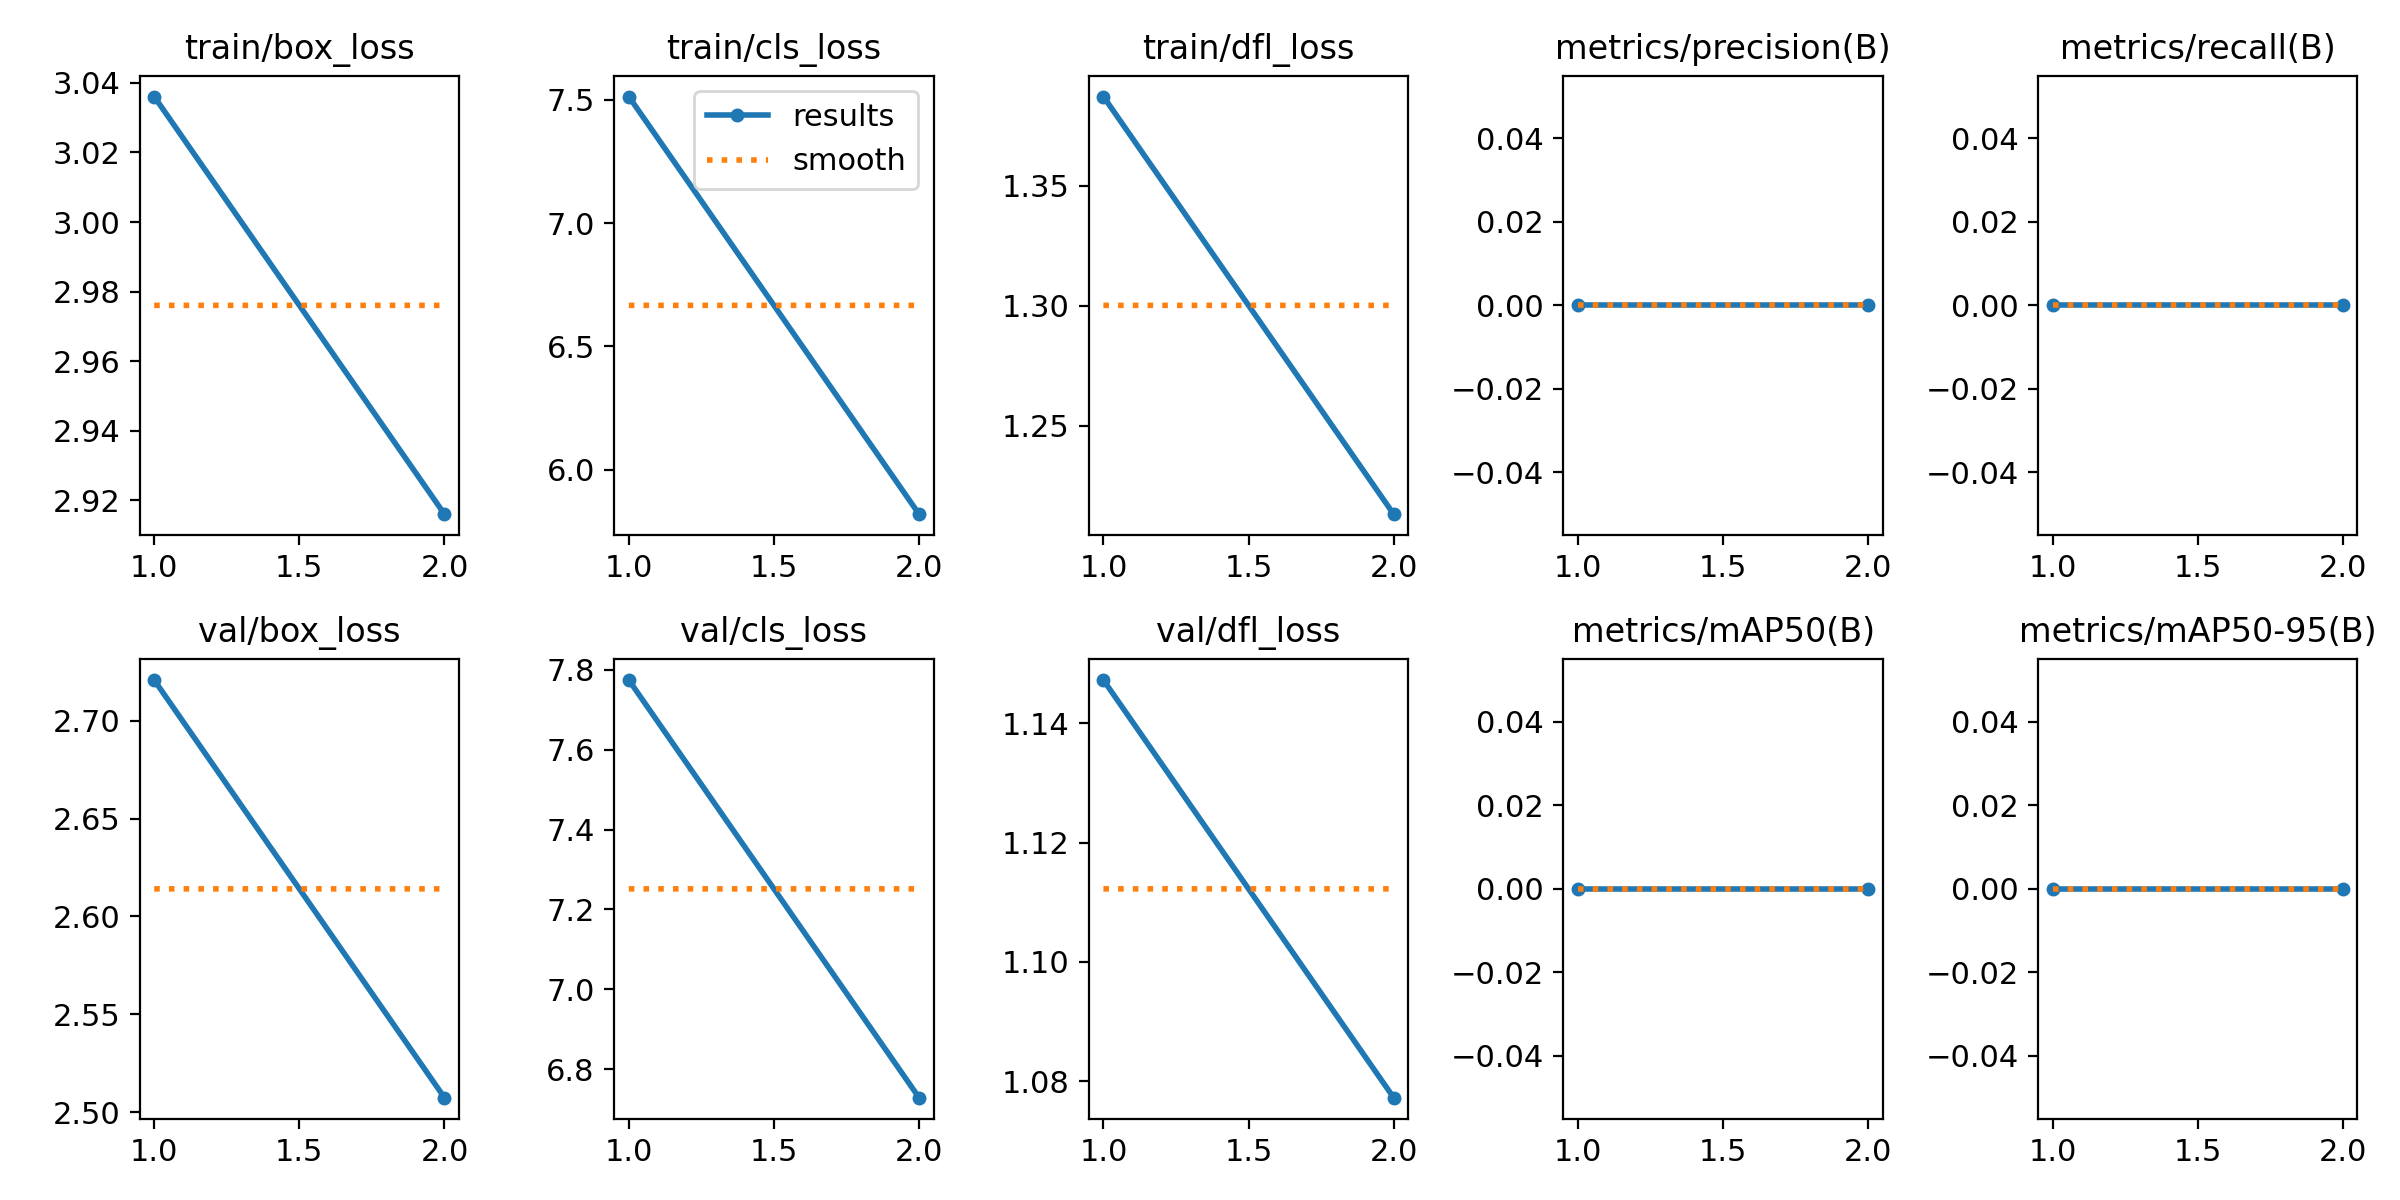

The data file committed next to this chart (first rows):
epoch, time, train/box_loss, train/cls_loss, train/dfl_loss, metrics/precision(B), metrics/recall(B), metrics/mAP50(B), metrics/mAP50-95(B), val/box_loss, val/cls_loss, val/dfl_loss, lr/pg0, lr/pg1, lr/pg2
1, 235.3, 3.036, 7.514, 1.387, 0, 0, 0, 0, 2.721, 7.775, 1.147, 0.0002375, 0.0002375, 0.0002375
2, 460.3, 2.916, 5.819, 1.213, 0, 0, 0, 0, 2.507, 6.729, 1.077, 0.0002462, 0.0002462, 0.0002462
